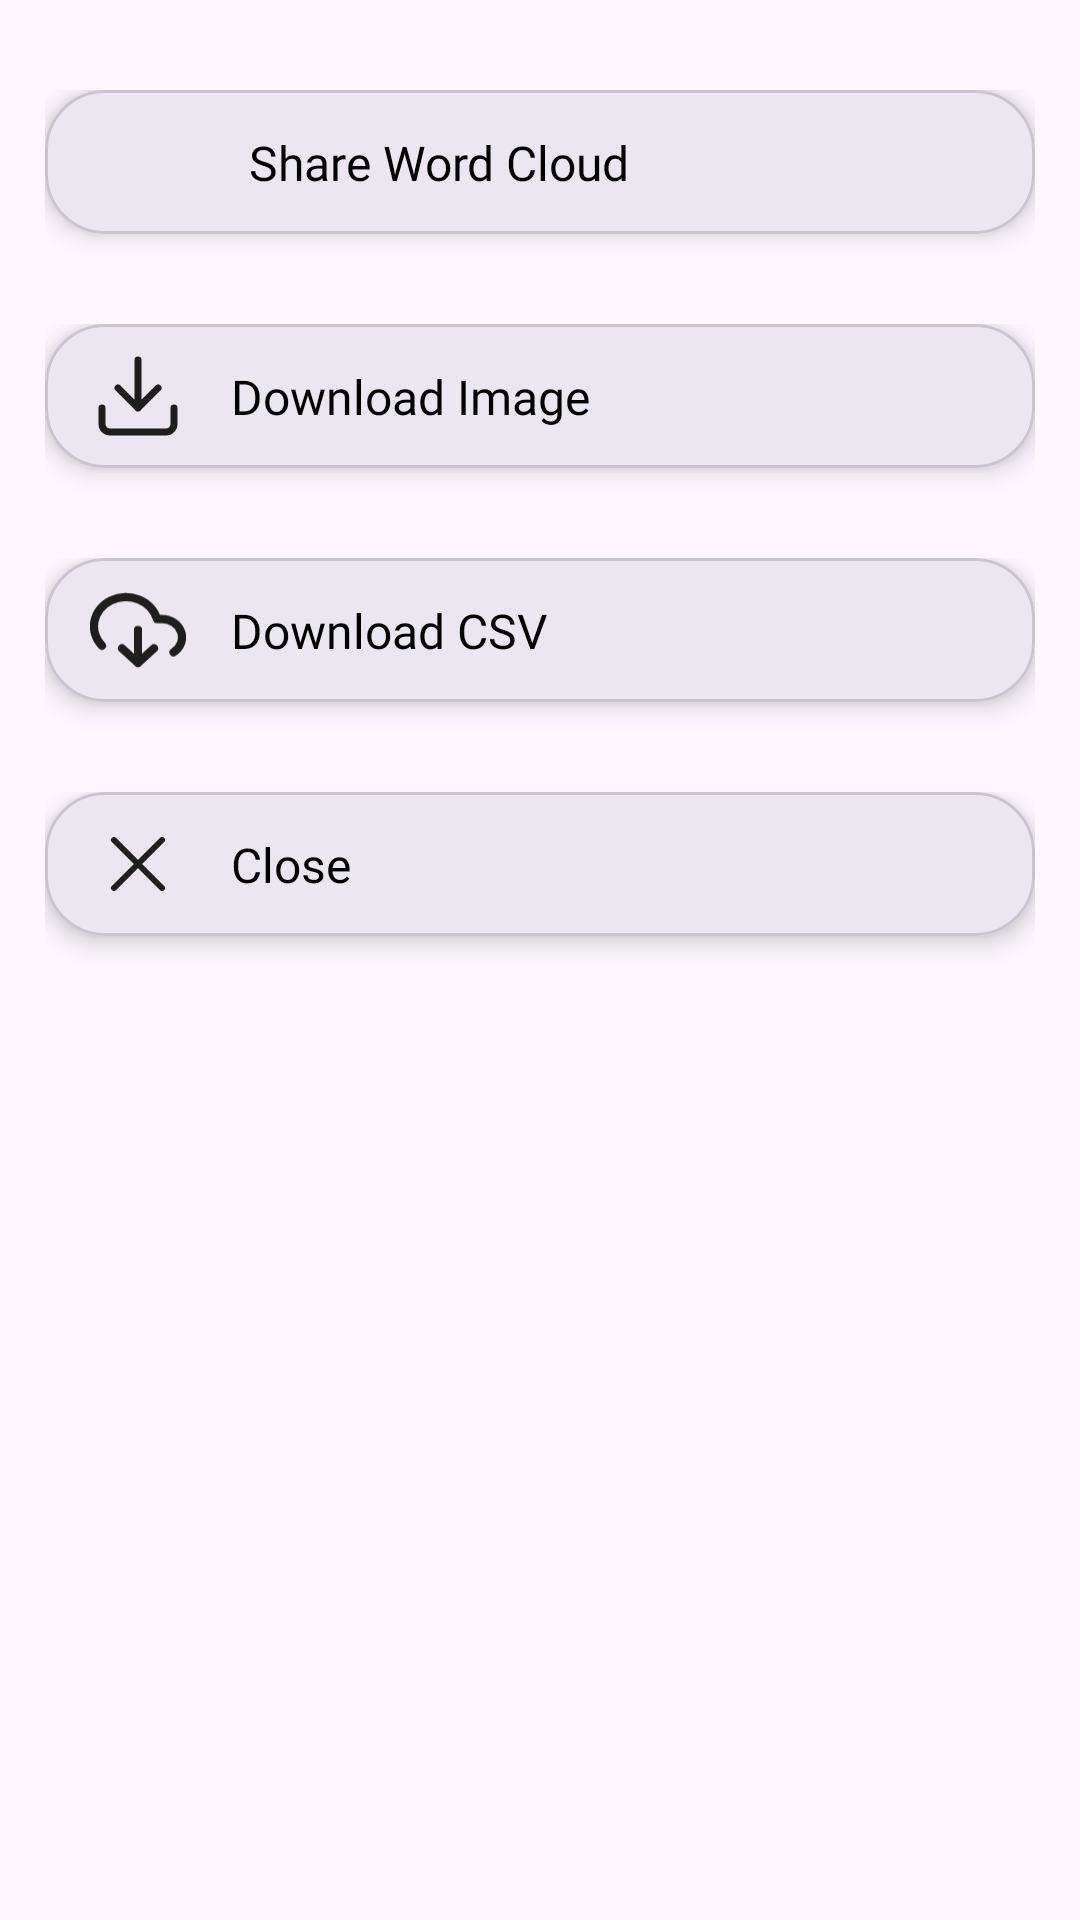

Android layout source for this screen:
<!-- AndroidManifest.xml: application theme Theme.VocabularyExplorer -->
<!-- res/layout/word_map_popout_menu.xml -->
<LinearLayout xmlns:android="http://schemas.android.com/apk/res/android"
    android:layout_width="match_parent"
    android:layout_height="wrap_content"
    xmlns:app="http://schemas.android.com/apk/res-auto"
    android:orientation="vertical"
    android:padding="15dp"
    android:background="@drawable/rounded_top_corners">

    <androidx.constraintlayout.widget.ConstraintLayout
        android:layout_width="match_parent"
        android:layout_height="wrap_content"
        android:layout_marginTop="15dp">

        <com.google.android.material.card.MaterialCardView
            android:id="@+id/layout1"
            android:layout_width="wrap_content"
            android:layout_height="wrap_content"
            app:cardElevation="5dp"
            app:cardCornerRadius="20dp"
            android:layout_marginBottom="20dp"
            app:layout_constraintTop_toTopOf="parent"
            app:layout_constraintBottom_toBottomOf="parent"
            app:layout_constraintStart_toStartOf="parent"
            app:layout_constraintEnd_toEndOf="parent">

            <View
                android:layout_width="336dp"
                android:layout_height="48dp"
                android:background="@drawable/rounded_purple_background_rectangle" />

        </com.google.android.material.card.MaterialCardView>

        <ImageView
            android:id="@+id/book"
            android:layout_width="32dp"
            android:layout_height="32dp"
            android:elevation="5dp"
            android:layout_marginStart="15dp"
            android:src="@drawable/share"
            app:layout_constraintTop_toTopOf="@id/layout1"
            app:layout_constraintBottom_toBottomOf="@id/layout1"
            app:layout_constraintStart_toStartOf="@id/layout1"/>

        <TextView
            android:layout_width="wrap_content"
            android:layout_height="wrap_content"
            android:layout_marginStart="21dp"
            android:elevation="5dp"
            android:text="Share Word Cloud"
            android:textSize="16sp"
            android:textColor="@color/black"
            android:fontFamily="@font/inter"
            app:layout_constraintTop_toTopOf="@id/layout1"
            app:layout_constraintBottom_toBottomOf="@id/layout1"
            app:layout_constraintStart_toEndOf="@id/book"/>

    </androidx.constraintlayout.widget.ConstraintLayout>

    <androidx.constraintlayout.widget.ConstraintLayout
        android:layout_width="match_parent"
        android:layout_height="wrap_content"
        android:layout_marginTop="10dp">

        <com.google.android.material.card.MaterialCardView
            android:id="@+id/layout2"
            android:layout_width="wrap_content"
            android:layout_height="wrap_content"
            app:cardElevation="5dp"
            app:cardCornerRadius="20dp"
            android:layout_marginBottom="20dp"
            app:layout_constraintTop_toTopOf="parent"
            app:layout_constraintBottom_toBottomOf="parent"
            app:layout_constraintStart_toStartOf="parent"
            app:layout_constraintEnd_toEndOf="parent">

            <View
                android:layout_width="336dp"
                android:layout_height="48dp"
                android:background="@drawable/rounded_purple_background_rectangle" />

        </com.google.android.material.card.MaterialCardView>

        <ImageView
            android:id="@+id/minigame"
            android:layout_width="32dp"
            android:layout_height="32dp"
            android:elevation="5dp"
            android:layout_marginStart="15dp"
            android:src="@drawable/download"
            app:layout_constraintTop_toTopOf="@id/layout2"
            app:layout_constraintBottom_toBottomOf="@id/layout2"
            app:layout_constraintStart_toStartOf="@id/layout2"/>

        <TextView
            android:layout_width="wrap_content"
            android:layout_height="wrap_content"
            android:layout_marginStart="15dp"
            android:elevation="5dp"
            android:text="Download Image"
            android:textSize="16sp"
            android:textColor="@color/black"
            android:fontFamily="@font/inter"
            app:layout_constraintTop_toTopOf="@id/layout2"
            app:layout_constraintBottom_toBottomOf="@id/layout2"
            app:layout_constraintStart_toEndOf="@id/minigame"/>

    </androidx.constraintlayout.widget.ConstraintLayout>

    <androidx.constraintlayout.widget.ConstraintLayout
        android:layout_width="match_parent"
        android:layout_height="wrap_content"
        android:layout_marginTop="10dp">

        <com.google.android.material.card.MaterialCardView
            android:id="@+id/layout3"
            android:layout_width="wrap_content"
            android:layout_height="wrap_content"
            app:cardElevation="5dp"
            app:cardCornerRadius="20dp"
            android:layout_marginBottom="20dp"
            app:layout_constraintTop_toTopOf="parent"
            app:layout_constraintBottom_toBottomOf="parent"
            app:layout_constraintStart_toStartOf="parent"
            app:layout_constraintEnd_toEndOf="parent">

            <View
                android:layout_width="336dp"
                android:layout_height="48dp"
                android:background="@drawable/rounded_purple_background_rectangle" />

        </com.google.android.material.card.MaterialCardView>

        <ImageView
            android:id="@+id/semantic_gaps"
            android:layout_width="32dp"
            android:layout_height="32dp"
            android:elevation="5dp"
            android:layout_marginStart="15dp"
            android:src="@drawable/download_cloud"
            app:layout_constraintTop_toTopOf="@id/layout3"
            app:layout_constraintBottom_toBottomOf="@id/layout3"
            app:layout_constraintStart_toStartOf="@id/layout3"/>

        <TextView
            android:layout_width="wrap_content"
            android:layout_height="wrap_content"
            android:layout_marginStart="15dp"
            android:elevation="5dp"
            android:text="Download CSV"
            android:textSize="16sp"
            android:textColor="@color/black"
            android:fontFamily="@font/inter"
            app:layout_constraintTop_toTopOf="@id/layout3"
            app:layout_constraintBottom_toBottomOf="@id/layout3"
            app:layout_constraintStart_toEndOf="@id/semantic_gaps"/>

    </androidx.constraintlayout.widget.ConstraintLayout>

    <androidx.constraintlayout.widget.ConstraintLayout
        android:id="@+id/close"
        android:layout_width="match_parent"
        android:layout_height="wrap_content"
        android:layout_marginTop="10dp">

        <com.google.android.material.card.MaterialCardView
            android:id="@+id/layout4"
            android:layout_width="wrap_content"
            android:layout_height="wrap_content"
            app:cardElevation="5dp"
            app:cardCornerRadius="20dp"
            android:layout_marginBottom="20dp"
            app:layout_constraintTop_toTopOf="parent"
            app:layout_constraintBottom_toBottomOf="parent"
            app:layout_constraintStart_toStartOf="parent"
            app:layout_constraintEnd_toEndOf="parent">

            <View
                android:layout_width="336dp"
                android:layout_height="48dp"
                android:background="@drawable/rounded_purple_background_rectangle" />

        </com.google.android.material.card.MaterialCardView>

        <ImageView
            android:id="@+id/close_icon"
            android:layout_width="32dp"
            android:layout_height="32dp"
            android:elevation="5dp"
            android:layout_marginStart="15dp"
            android:src="@drawable/close"
            app:layout_constraintTop_toTopOf="@id/layout4"
            app:layout_constraintBottom_toBottomOf="@id/layout4"
            app:layout_constraintStart_toStartOf="@id/layout4"/>

        <TextView
            android:layout_width="wrap_content"
            android:layout_height="wrap_content"
            android:layout_marginStart="15dp"
            android:elevation="5dp"
            android:text="Close"
            android:textSize="16sp"
            android:textColor="@color/black"
            android:fontFamily="@font/inter"
            app:layout_constraintTop_toTopOf="@id/layout4"
            app:layout_constraintBottom_toBottomOf="@id/layout4"
            app:layout_constraintStart_toEndOf="@id/close_icon"/>

    </androidx.constraintlayout.widget.ConstraintLayout>

</LinearLayout>
<!-- resources referenced by this layout -->
<resources>
  <color name="black">#FF000000</color>
  <!-- drawable close (drawable) -->
  <vector xmlns:android="http://schemas.android.com/apk/res/android"
      android:width="32dp"
      android:height="32dp"
      android:viewportWidth="32"
      android:viewportHeight="32">
    <path
        android:pathData="M24,8L8,24M8,8L24,24"
        android:strokeLineJoin="round"
        android:strokeWidth="2"
        android:fillColor="#00000000"
        android:strokeColor="#1E1E1E"
        android:strokeLineCap="round"/>
  </vector>
  <!-- drawable download (drawable) -->
  <vector xmlns:android="http://schemas.android.com/apk/res/android"
      android:width="22dp"
      android:height="22dp"
      android:viewportWidth="22"
      android:viewportHeight="22">
    <path
        android:pathData="M19.25,13.75V17.417C19.25,17.903 19.057,18.369 18.713,18.713C18.369,19.057 17.903,19.25 17.417,19.25H4.583C4.097,19.25 3.631,19.057 3.287,18.713C2.943,18.369 2.75,17.903 2.75,17.417V13.75M6.417,9.167L11,13.75M11,13.75L15.583,9.167M11,13.75V2.75"
        android:strokeLineJoin="round"
        android:strokeWidth="1.6"
        android:fillColor="#00000000"
        android:strokeColor="#1E1E1E"
        android:strokeLineCap="round"/>
  </vector>
  <!-- drawable download_cloud (drawable) -->
  <vector xmlns:android="http://schemas.android.com/apk/res/android"
      android:width="35dp"
      android:height="32dp"
      android:viewportWidth="35"
      android:viewportHeight="32">
    <group>
      <clip-path
          android:pathData="M0,0h35v32h-35z"/>
      <path
          android:pathData="M11.667,22.667L17.5,28M17.5,28L23.333,22.667M17.5,28L17.5,16M30.45,24.12C31.718,23.305 32.669,22.141 33.164,20.799C33.66,19.456 33.675,18.004 33.207,16.653C32.739,15.302 31.812,14.123 30.561,13.286C29.31,12.449 27.8,11.999 26.25,12H24.413C23.974,10.437 23.153,8.986 22.012,7.755C20.871,6.524 19.44,5.546 17.826,4.894C16.211,4.242 14.456,3.933 12.693,3.991C10.929,4.049 9.203,4.472 7.644,5.228C6.085,5.985 4.734,7.054 3.693,8.357C2.651,9.66 1.947,11.161 1.632,12.749C1.318,14.337 1.401,15.969 1.876,17.523C2.351,19.076 3.205,20.512 4.375,21.72"
          android:strokeLineJoin="round"
          android:strokeWidth="3"
          android:fillColor="#00000000"
          android:strokeColor="#1E1E1E"
          android:strokeLineCap="round"/>
    </group>
  </vector>
  <!-- drawable rounded_purple_background_rectangle (drawable) -->
  <?xml version="1.0" encoding="utf-8"?>
  <shape xmlns:android="http://schemas.android.com/apk/res/android">
      <solid
          android:color="@color/light_purple"/>
      <corners
          android:radius="25dp"/>
  </shape>
  <style name="Theme.VocabularyExplorer" parent="Base.Theme.VocabularyExplorer" />
  <color name="light_purple">#FFECE6F0</color>
  <style name="Base.Theme.VocabularyExplorer" parent="Theme.Material3.DayNight.NoActionBar">
          
          
      </style>
</resources>
